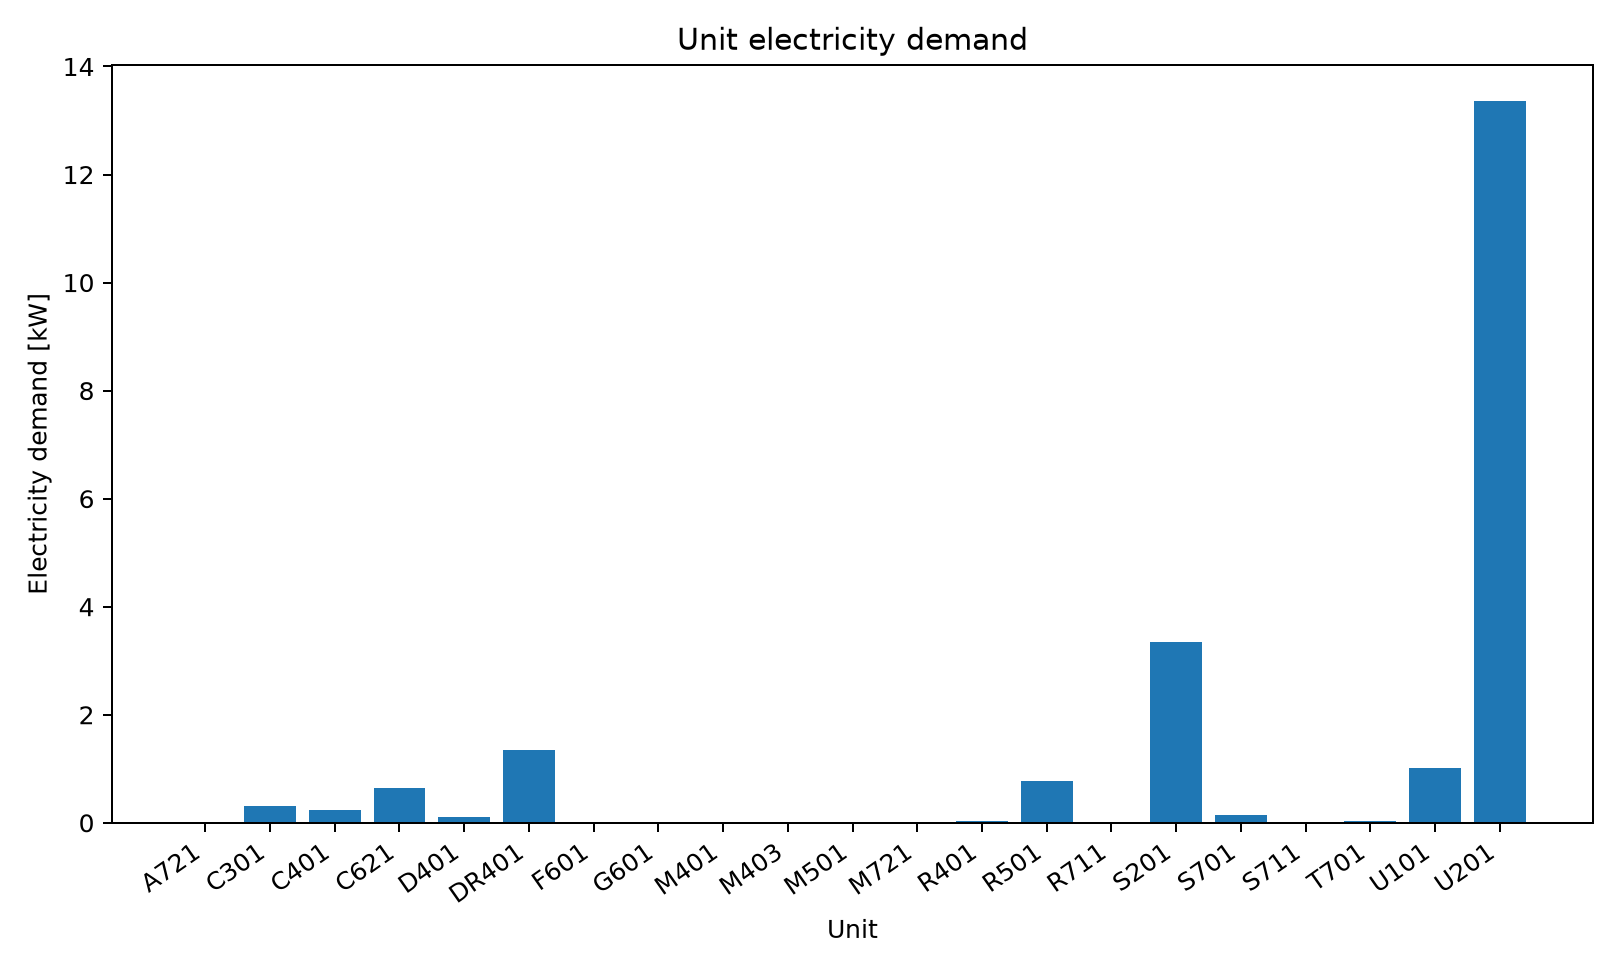

The data file committed next to this chart (first rows):
series_id, label, x, y
power, Electricity, A721, 0.0002276
power, Electricity, C301, 0.31
power, Electricity, C401, 0.236
power, Electricity, C621, 0.6455
power, Electricity, D401, 0.1045
power, Electricity, DR401, 1.346
power, Electricity, F601, 0.004023
power, Electricity, G601, 0.004329
power, Electricity, M401, 0.002447
power, Electricity, M403, 0.001217
power, Electricity, M501, 0.001221
power, Electricity, M721, 0.00564
power, Electricity, R401, 0.0295
power, Electricity, R501, 0.771
power, Electricity, R711, 0.0141
power, Electricity, S201, 3.341
power, Electricity, S701, 0.1438
power, Electricity, S711, 0.001448
power, Electricity, T701, 0.03834
power, Electricity, U101, 1.006
power, Electricity, U201, 13.36
